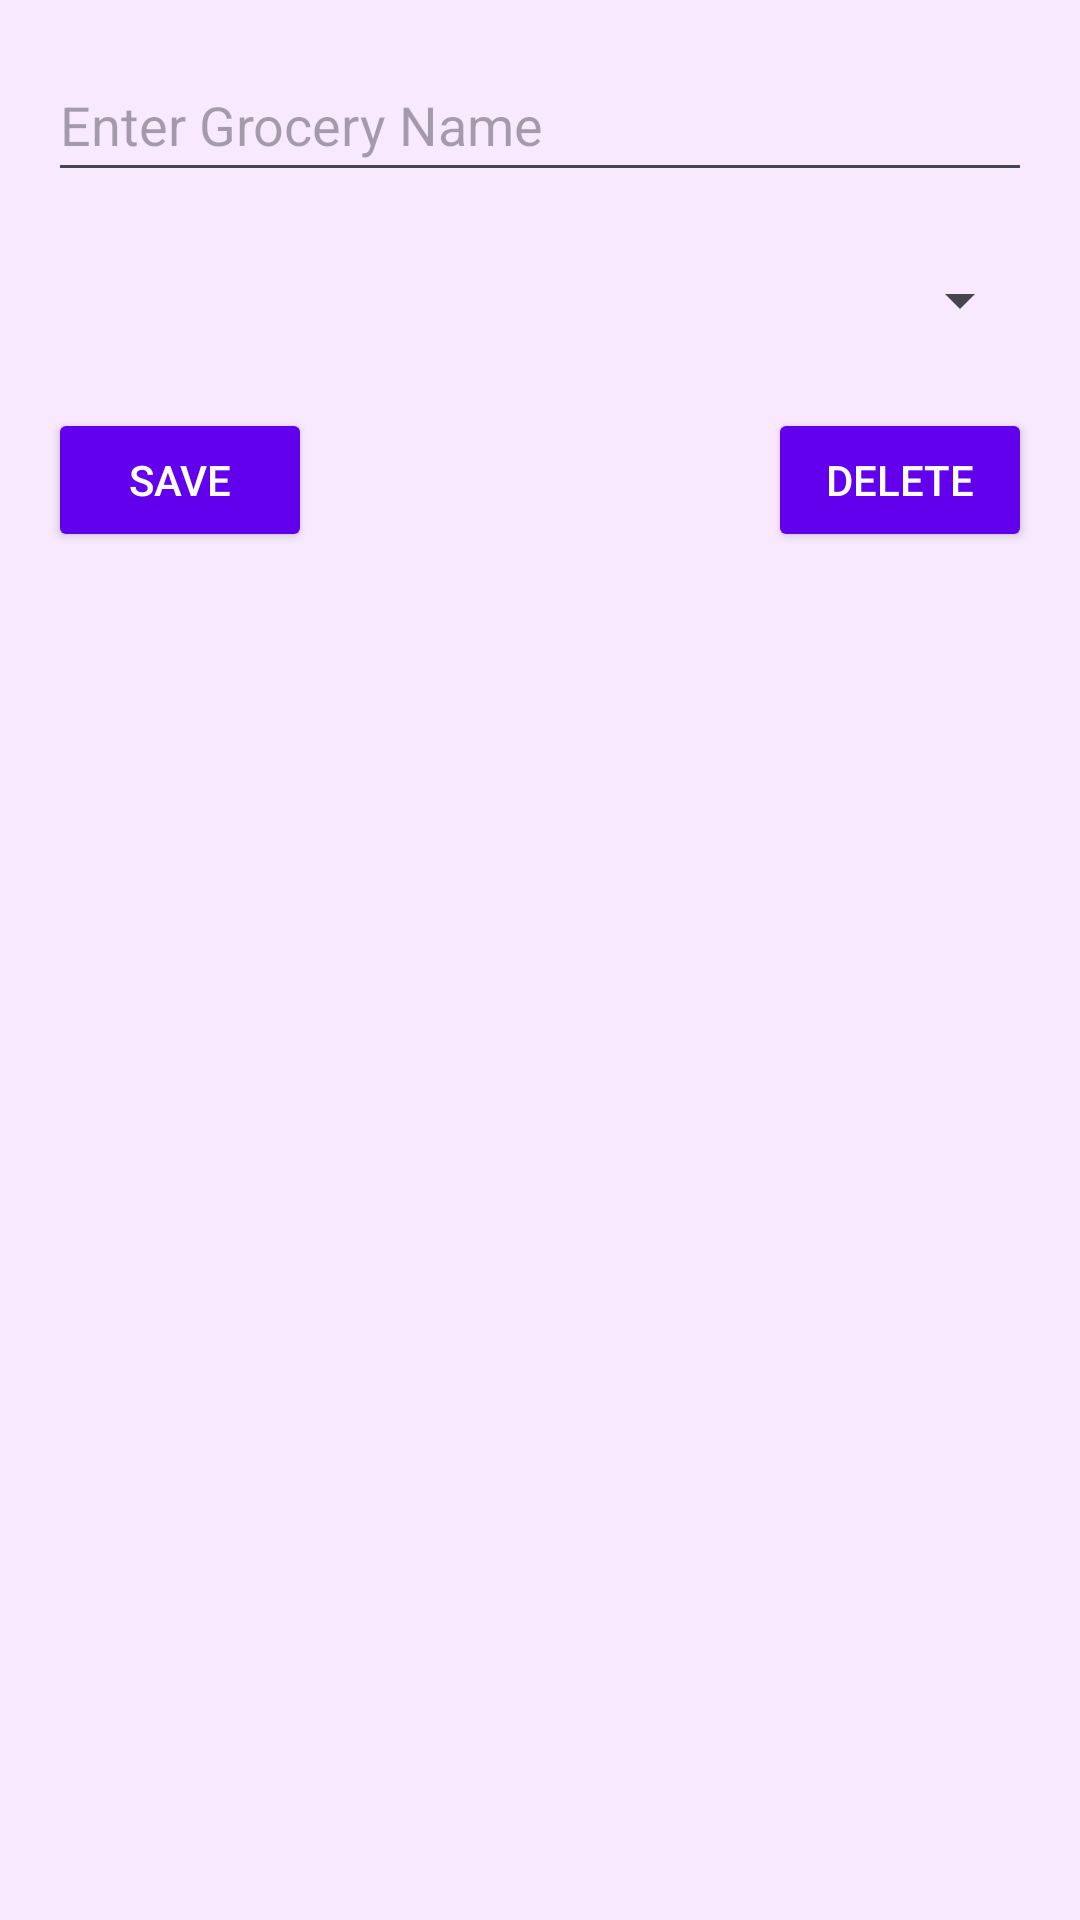

Write the Android layout XML for this screen, with the resource values it uses.
<!-- AndroidManifest.xml: application theme Theme.GroceryManager -->
<!-- res/layout/activity_grocery_management.xml -->
<?xml version="1.0" encoding="utf-8"?>
<androidx.constraintlayout.widget.ConstraintLayout
    xmlns:android="http://schemas.android.com/apk/res/android"
    xmlns:app="http://schemas.android.com/apk/res-auto"
    android:layout_width="match_parent"
    android:layout_height="match_parent"
    android:padding="16dp"
    android:background="@color/background_light_purple">

    <EditText
        android:id="@+id/editTextGroceryName"
        android:layout_width="0dp"
        android:layout_height="48dp"
        android:hint="@string/hint_grocery_name"
        android:inputType="text"
        android:importantForAccessibility="yes"
        android:autofillHints="Grocery Name"
        app:layout_constraintTop_toTopOf="parent"
        app:layout_constraintStart_toStartOf="parent"
        app:layout_constraintEnd_toEndOf="parent" />

    <Spinner
        android:id="@+id/spinnerCategory"
        android:layout_width="0dp"
        android:layout_height="48dp"
        android:layout_marginTop="12dp"
        app:layout_constraintTop_toBottomOf="@id/editTextGroceryName"
        app:layout_constraintStart_toStartOf="parent"
        app:layout_constraintEnd_toEndOf="parent" />

    <Button
        android:id="@+id/buttonSave"
        android:layout_width="wrap_content"
        android:layout_height="wrap_content"
        android:text="@string/save"
        android:layout_marginTop="12dp"
        android:backgroundTint="@color/button_purple"
        android:textColor="@color/button_text_white"
        app:layout_constraintTop_toBottomOf="@id/spinnerCategory"
        app:layout_constraintStart_toStartOf="parent" />

    <Button
        android:id="@+id/buttonDelete"
        android:layout_width="wrap_content"
        android:layout_height="wrap_content"
        android:text="@string/delete"
        android:layout_marginTop="12dp"
        android:backgroundTint="@color/button_purple"
        android:textColor="@color/button_text_white"
        app:layout_constraintTop_toBottomOf="@id/spinnerCategory"
        app:layout_constraintEnd_toEndOf="parent" />

    <androidx.recyclerview.widget.RecyclerView
        android:id="@+id/recyclerViewGroceries"
        android:layout_width="0dp"
        android:layout_height="0dp"
        android:layout_marginTop="12dp"
        app:layout_constraintTop_toBottomOf="@id/buttonSave"
        app:layout_constraintStart_toStartOf="parent"
        app:layout_constraintEnd_toEndOf="parent"
        app:layout_constraintBottom_toBottomOf="parent" />

</androidx.constraintlayout.widget.ConstraintLayout>
<!-- resources referenced by this layout -->
<resources>
  <color name="background_light_purple">#F8E9FF</color>
  <color name="button_purple">#6200EE</color>
  <color name="button_text_white">#FFFFFF</color>
  <string name="delete">Delete</string>
  <string name="hint_grocery_name">Enter Grocery Name</string>
  <string name="save">Save</string>
  <style name="Theme.GroceryManager" parent="Base.Theme.GroceryManager" />
  <style name="Base.Theme.GroceryManager" parent="Theme.Material3.DayNight.NoActionBar">
          
          
      </style>
</resources>
